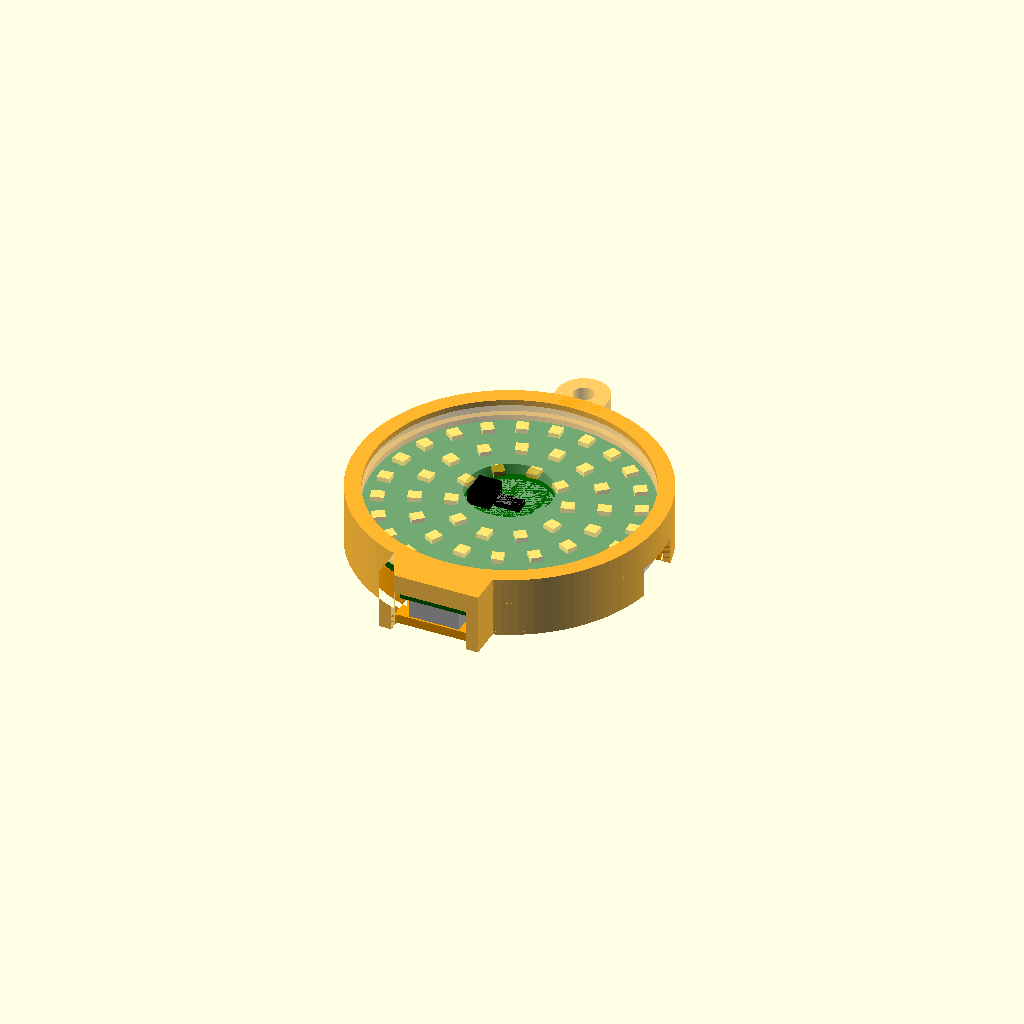
Cell 1: rendered with the file's own defaults.
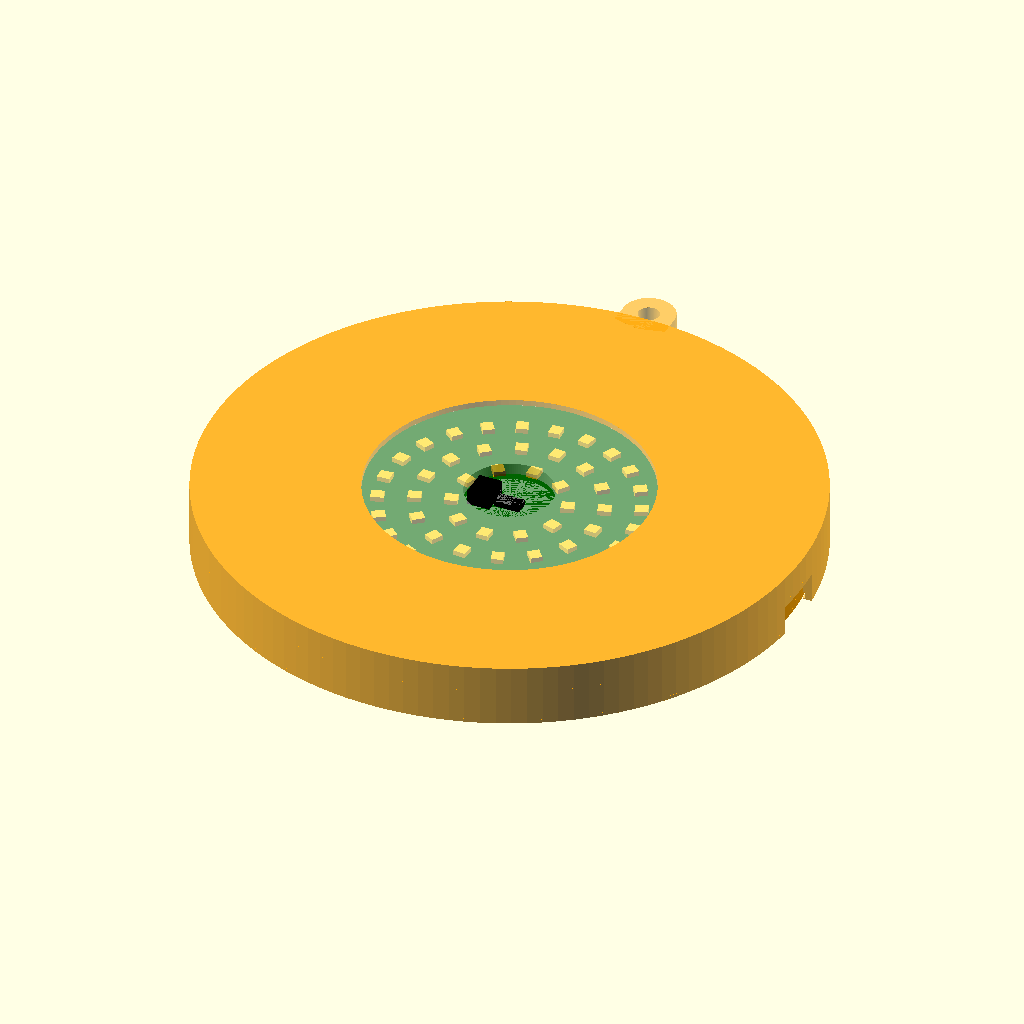
Cell 2: the same model with board_r = 50.
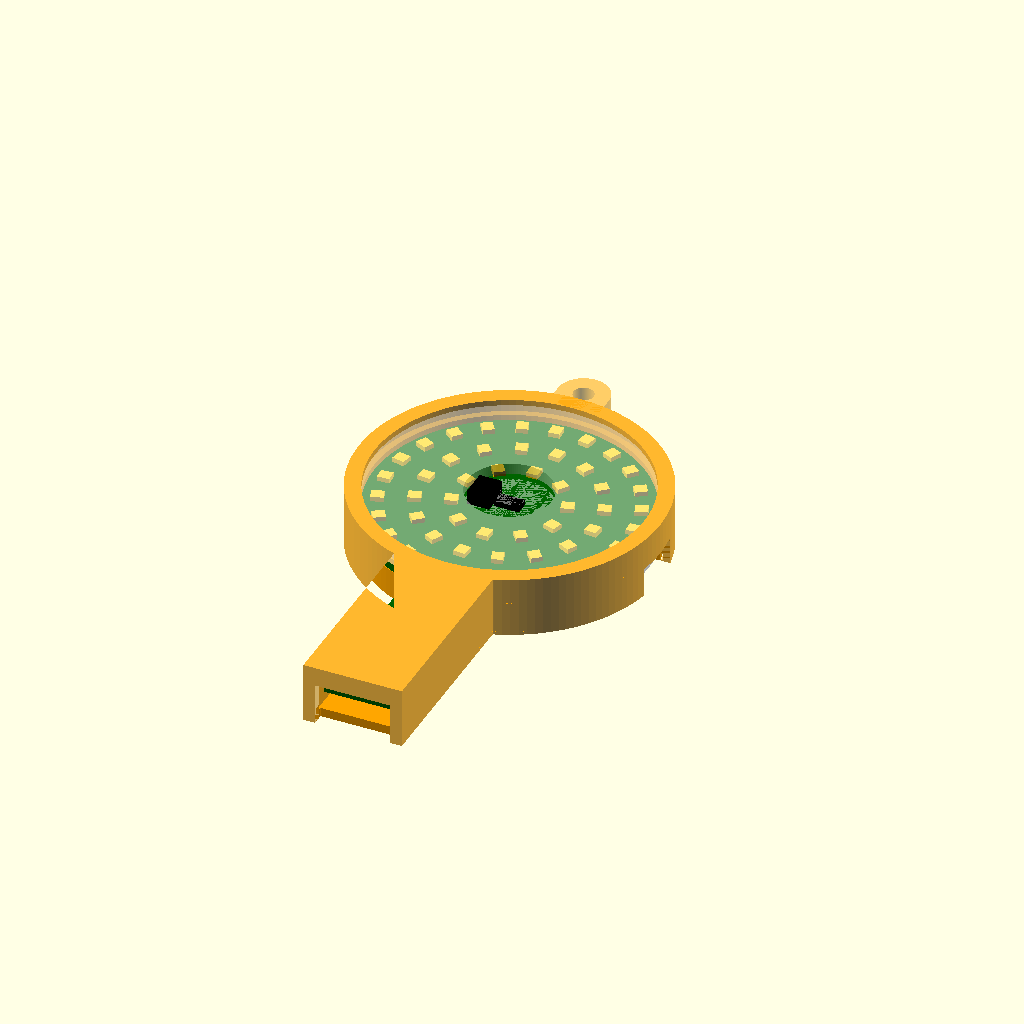
Cell 3: tab_y = -58.28 (everything else at default).
One fixed orthographic camera (rotation 55°, 0°, 25°; colour scheme Cornfield) for every cell.
Source of the model, mechanical/case/badge_case.scad:
// Proximity Fear Badge - slim case (front shell + back cover + button plunger).
//
// Frame: board coordinates as seen from the FRONT (x right, y up, origin = board
// centre, from proximity_fear/designs/badge.py); z = 0 at the board's front face,
// +z toward the wearer's front. Everything except the LEDs, ToF and IR parts is on the
// board's back.
//
// Stack, front to back:
//   front lip (covers the acrylic's outer 1 mm)           z  +4.0 .. +3.0
//   acrylic diffuser ring, OD 50 / ID 15, 2 mm             z  +3.0 .. +1.0
//   spacer step on the board's 1 mm rim keep-out band     z  +1.0 ..  0   (LEDs 0.84 tall)
//   PCB 1.6 mm                                            z   0   .. -1.6
//   back parts (nRF module 3.0, USB-C 3.26)               z  -1.6 .. -5.2
//   back cover 1.6 mm (JST window, button plunger hole)    z  -5.2 .. -6.8
// Total thickness 10.8 mm. The JST header (5.4 mm) pokes 0.2 mm through its window;
// the battery plug goes in through that window / the 3 o'clock wall notch.
//
// Print: shell front-face down, back cover outer-face down, plunger flange down;
// PETG or PLA, 0.2 mm layers, no supports.
//
// part = "shell" | "back" | "plunger" | "assembly" | "section"
part = "assembly";

$fn = 128;

// ---- Board (proximity_fear/designs/badge.py, main.py) --------------------------------
board_r   = 25.0;     // 50 mm circle
board_t   = 1.6;      // JLC04161H 4-layer 1.6 mm
tab_w     = 12.0;     // USB-C tab at 6 o'clock
tab_y     = -29.14;   // tab edge (4.14 mm proud of the circle)
rim_band  = 1.0;      // copper keep-out band at the edge, for the case to bear on

// Parts that the case must clear or open onto (board coordinates).
usb_xy    = [0, -25.2];   usb_h = 3.26;   usb_mouth_z = -board_t - 1.63;  // TYPE-C-31-M-12
jst_box   = [[13.9, -4.35], [23.6, 4.35]];  jst_h = 5.4;  // SHOU HAN 2.0-2P WT, mates toward +x
sw_xy     = [-20.2, 0];   sw_h = 1.5;     sw_travel = 0.25;                 // TS-1187A, on the back
mod_box   = [[-7.75, 1.43], [7.75, 23.68]];  mod_h = 3.0;                    // E73 module

// ---- Diffuser -----------------------------------------------------------------------
acr_t     = 2.0;
acr_od    = 50.0;
acr_id    = 15.0;
led_h     = 0.84;

// ---- Case ---------------------------------------------------------------------------
clr       = 0.25;              // radial clearance board/acrylic to bore
wall      = 1.6;
lip_t     = 1.0;
lip_cover = 1.0;               // how far the lip overlaps the acrylic edge
spacer_h  = 1.0;               // acrylic sits 0.16 mm above the LED tops
back_gap  = 3.6;               // board back to back-cover inner face
back_t    = 1.6;

r_in      = board_r + clr;     // bore
r_out     = r_in + wall;
z_front   = spacer_h + acr_t + lip_t;          // +4.0
z_back_in = -board_t - back_gap;               // -5.2
z_back    = z_back_in - back_t;                // -6.8

// USB-C bump around the tab, and the plug opening (overmold ~12.4 x 6.5 mm).
bump_hw   = 7.2;                                // inner half-width
bump_y_in = tab_y - clr;                        // inner bottom
usb_open_w = 13.4;
usb_open_h = 7.6;                               // centred on the receptacle mouth

// JST access: window in the back cover + notch in the 3 o'clock wall.
jst_win_hw = 5.0;
jst_win_x0 = 13.5;

// Button plunger.
pl_hole_d   = 3.3;
pl_pin_d    = 2.9;
pl_flange_d = 5.0;
pl_flange_t = 0.8;
pl_proud    = 1.0;              // how far the pin stands out of the back cover

// Back cover retention: 4 small bumps that click into a groove in the shell bore.
snap_d      = 0.3;
snap_z      = z_back_in - back_t / 2;

// Lanyard tab at 12 o'clock, flush with the front face (prints on the bed).
lan_w = 9;  lan_len = 6;  lan_t = 3;  lan_hole = 3.6;

// ---- 2D outlines --------------------------------------------------------------------
module outline(r, hw, ybot) {          // circle plus the USB-C bump
  union() {
    circle(r = r);
    translate([-hw, ybot]) square([2 * hw, -ybot]);
  }
}
module bore2d()  { outline(r_in, bump_hw, bump_y_in); }
module outer2d() { outline(r_out, bump_hw + wall, bump_y_in - wall); }

// ---- Shell ---------------------------------------------------------------------------
module shell() {
  difference() {
    union() {
      translate([0, 0, z_back]) linear_extrude(z_front - z_back) outer2d();
      lanyard_tab();
    }
    // Bore from the back up to the acrylic's front face.
    translate([0, 0, z_back - 1]) linear_extrude(spacer_h + acr_t + 1 - z_back) bore2d();
    // Front window: the lip leaves the acrylic open inside r = acrylic edge - lip_cover.
    translate([0, 0, spacer_h + acr_t - 0.01]) cylinder(r = acr_od / 2 - lip_cover, h = lip_t + 1);
    // USB-C plug opening through the bump's bottom wall (open to the back).
    translate([-usb_open_w / 2, bump_y_in - wall - 1, z_back - 1])
      cube([usb_open_w, wall + 2, (usb_mouth_z + usb_open_h / 2) - z_back + 1]);
    // JST notch in the 3 o'clock wall, from the board's back face to the back edge.
    translate([r_in - 1, -jst_win_hw, z_back - 1]) cube([wall + 2, 2 * jst_win_hw, -board_t - z_back + 1]);
    // Snap groove for the back cover.
    translate([0, 0, snap_z - 0.6]) difference() {
      cylinder(r = r_in + snap_d + 0.1, h = 1.2);
      translate([0, 0, -1]) cylinder(r = r_in - 1, h = 3.4);
    }
  }
  // Spacer step on the rim band: the board bears on its back, the acrylic on its front.
  difference() {
    linear_extrude(spacer_h) bore2d();
    translate([0, 0, -1]) cylinder(r = board_r - rim_band + 0.1, h = spacer_h + 2);
    // keep the tab region open in front of the USB-C (nothing to bear on there)
    translate([-bump_hw - 1, bump_y_in - 1, -1]) cube([2 * bump_hw + 2, -bump_y_in - board_r + rim_band + 1.5, spacer_h + 2]);
  }
}

module lanyard_tab() {
  translate([0, 0, z_front - lan_t]) difference() {
    hull() {
      translate([-lan_w / 2, r_out - 2, 0]) cube([lan_w, 1, lan_t]);
      translate([0, r_out + lan_len - lan_w / 2, 0]) cylinder(d = lan_w, h = lan_t);
    }
    translate([0, r_out + lan_len - lan_w / 2, -1]) cylinder(d = lan_hole, h = lan_t + 2);
  }
}

// ---- Back cover ----------------------------------------------------------------------
module back_cover() {
  fit = 0.15;  // radial clearance in the bore
  difference() {
    union() {
      // Plate.
      translate([0, 0, z_back]) linear_extrude(back_t) offset(delta = -fit) bore2d();
      // Bearing ring on the rim band, pressing the board against the spacer step.
      intersection() {
        translate([0, 0, z_back_in]) linear_extrude(back_gap) difference() {
          circle(r = r_in - fit);
          circle(r = board_r - rim_band + 0.1);
        }
        // not where the JST plug or the USB-C tab are
        translate([0, 0, z_back_in - 1]) linear_extrude(back_gap + 2) difference() {
          circle(r = r_out + 5);
          translate([jst_win_x0 - 2, -jst_win_hw - 1]) square([20, 2 * jst_win_hw + 2]);
          translate([-bump_hw - 1, -40]) square([2 * bump_hw + 2, 40 - board_r + rim_band + 1]);
        }
      }
      // Snap bumps at 45 / 135 / 225 / 315 deg.
      for (a = [45, 135, 225, 315]) rotate(a)
        translate([r_in - fit - 0.2, -2.5, snap_z - 0.35]) cube([0.2 + snap_d, 5, 0.7]);
    }
    // JST window (open to the 3 o'clock edge).
    translate([jst_win_x0, -jst_win_hw, z_back - 1]) cube([20, 2 * jst_win_hw, back_t + back_gap + 2]);
    // Plunger hole.
    translate([sw_xy[0], sw_xy[1], z_back - 1]) cylinder(d = pl_hole_d, h = back_t + 2);
    // USB-C plug clearance where the plate meets the bump.
    translate([-usb_open_w / 2, bump_y_in - 2, z_back - 1]) cube([usb_open_w, 2.5, back_t + 2]);
  }
}

// ---- Plunger (captive: flange inside the cover, pin through it onto the button) ------
module plunger() {
  sw_top = -board_t - sw_h;                 // actuator top (z)
  nub_len = (sw_top - 0.1) - (z_back_in + pl_flange_t);   // flange to 0.1 mm short of the button
  pin_len = back_t + pl_proud;
  // modelled in place; printed flange-down (see plunger_print)
  translate([sw_xy[0], sw_xy[1], 0]) {
    translate([0, 0, z_back - pl_proud]) cylinder(d = pl_pin_d, h = pin_len);
    translate([0, 0, z_back_in]) cylinder(d = pl_flange_d, h = pl_flange_t);
    translate([0, 0, z_back_in + pl_flange_t]) cylinder(d = 2.0, h = nub_len);
  }
}
module plunger_print() {
  translate([-sw_xy[0], -sw_xy[1], -z_back_in]) plunger();
}

// ---- Reference models (assembly preview only) ----------------------------------------
module board_ref() {
  color("darkgreen") translate([0, 0, -board_t]) linear_extrude(board_t) union() {
    circle(r = board_r);
    translate([-tab_w / 2, tab_y]) square([tab_w, -tab_y]);
  }
  color("silver") translate([usb_xy[0] - 4.47, -29.0, -board_t - usb_h]) cube([8.94, 7.35, usb_h]);
  color("white") translate([jst_box[0][0], jst_box[0][1], -board_t - jst_h])
    cube([jst_box[1][0] - jst_box[0][0], jst_box[1][1] - jst_box[0][1], jst_h]);
  color("dimgray") translate([sw_xy[0] - 2.55, sw_xy[1] - 2.55, -board_t - sw_h]) cube([5.1, 5.1, sw_h]);
  color("steelblue") translate([mod_box[0][0], mod_box[0][1], -board_t - mod_h])
    cube([mod_box[1][0] - mod_box[0][0], mod_box[1][1] - mod_box[0][1], mod_h]);
  // LED rings (10 / 16 / 24 on r 9.5 / 15.5 / 21.5)
  for (ring = [[9.5, 10, 90], [15.5, 16, 62.8], [21.5, 24, 34.5]])
    for (k = [0 : ring[1] - 1]) rotate(ring[2] + 360 * k / ring[1])
      color("gold") translate([ring[0] - 1.1, -1.0, 0]) cube([2.2, 2.0, led_h]);
  color("black") translate([-4.5 - 2.0, -2.5, 0]) cube([4.0, 5.0, 2.5]);   // IR receiver
  color("black") translate([-2.2, -1.2, 0]) cube([4.4, 2.4, 1.0]);         // ToF
}
module acrylic_ref() {
  color("white", 0.45) translate([0, 0, spacer_h]) difference() {
    cylinder(d = acr_od, h = acr_t);
    translate([0, 0, -1]) cylinder(d = acr_id, h = acr_t + 2);
  }
}

// ---- Output --------------------------------------------------------------------------
if (part == "shell") shell();
else if (part == "back") translate([0, 0, -z_back]) back_cover();
else if (part == "plunger") plunger_print();
else if (part == "assembly") {
  color("orange", 0.55) shell();
  color("orange") back_cover();
  color("red") plunger();
  board_ref();
  acrylic_ref();
}
else if (part == "section") {          // cut along y = 0 (through button, ToF and JST)
  intersection() {
    union() {
      color("orange") shell();
      color("darkorange") back_cover();
      color("red") plunger();
      board_ref();
      acrylic_ref();
    }
    translate([-40, -40, -20]) cube([80, 40, 40]);
  }
}
Parameter table extracted from the source (name, type, default, range or options):
part: string, default "assembly"
board_r: number, default 25
board_t: number, default 1.6
tab_w: number, default 12
tab_y: number, default -29.14
rim_band: number, default 1
acr_t: number, default 2
acr_od: number, default 50
acr_id: number, default 15
led_h: number, default 0.84
clr: number, default 0.25
wall: number, default 1.6
lip_t: number, default 1
lip_cover: number, default 1
spacer_h: number, default 1
back_gap: number, default 3.6
back_t: number, default 1.6
bump_hw: number, default 7.2
usb_open_w: number, default 13.4
usb_open_h: number, default 7.6
jst_win_hw: number, default 5
jst_win_x0: number, default 13.5
pl_hole_d: number, default 3.3
pl_pin_d: number, default 2.9
pl_flange_d: number, default 5
pl_flange_t: number, default 0.8
pl_proud: number, default 1
snap_d: number, default 0.3
